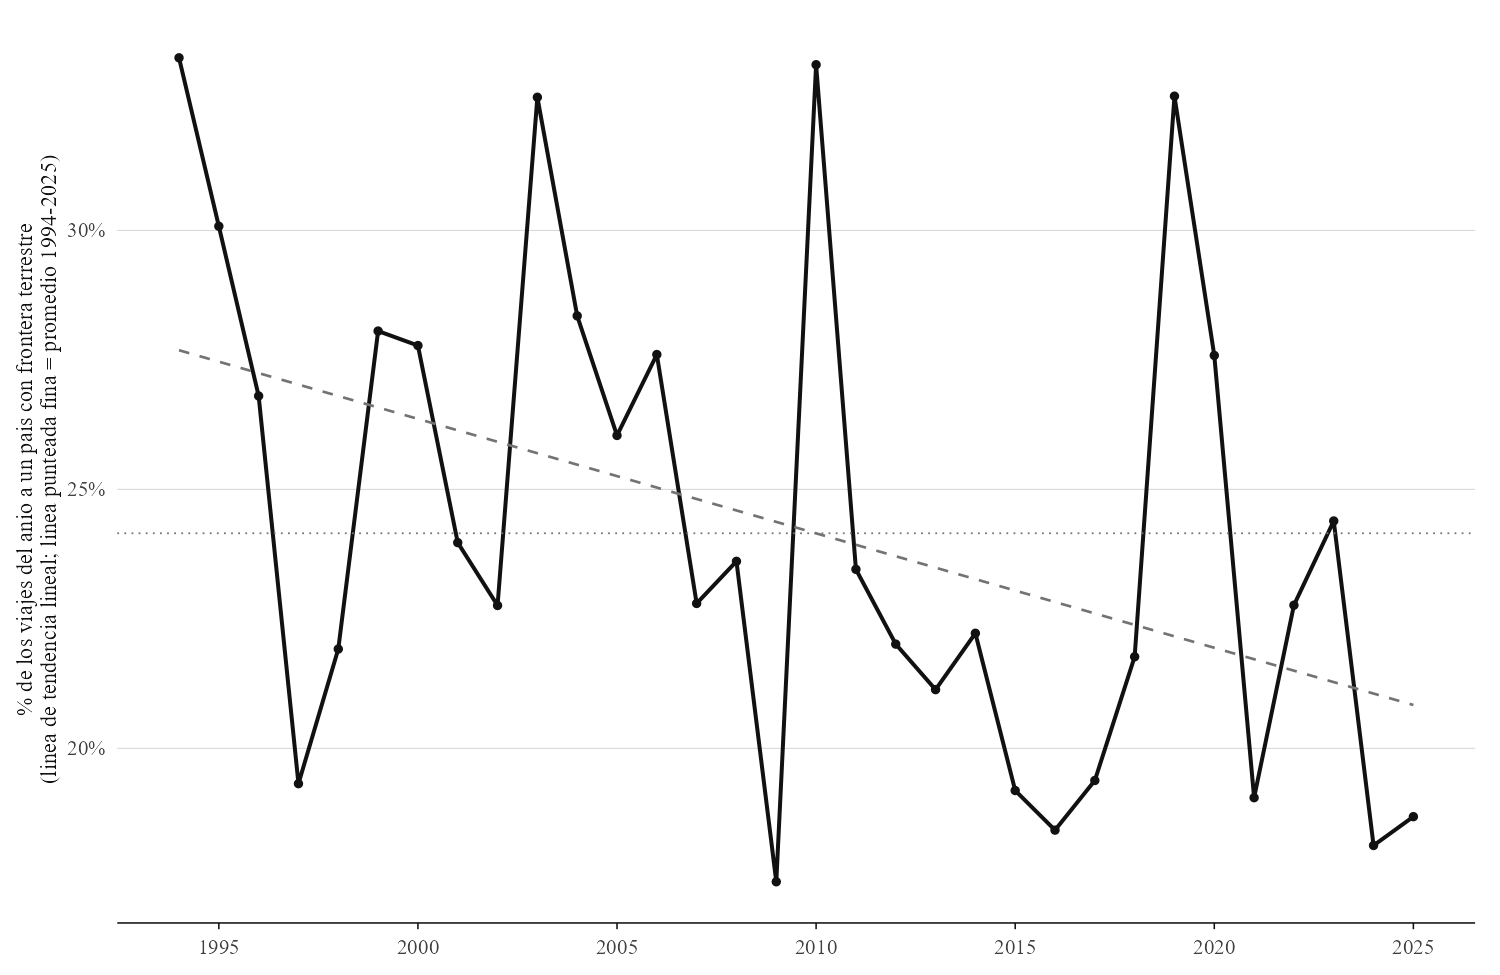

The file beside this chart, header and first rows:
Year, n_viajes_vecino, n_total_anio, participacion_vecino
1994, 30, 90, 0.3333
1995, 37, 123, 0.3008
1996, 26, 97, 0.268
1997, 17, 88, 0.1932
1998, 32, 146, 0.2192
1999, 39, 139, 0.2806
2000, 40, 144, 0.2778
2001, 35, 146, 0.2397
2002, 33, 145, 0.2276
2003, 57, 175, 0.3257
2004, 55, 194, 0.2835
2005, 50, 192, 0.2604
2006, 53, 192, 0.276
2007, 44, 193, 0.228
2008, 51, 216, 0.2361
2009, 46, 264, 0.1742
2010, 83, 250, 0.332
2011, 38, 162, 0.2346
2012, 35, 159, 0.2201
2013, 41, 194, 0.2113
2014, 36, 162, 0.2222
2015, 33, 172, 0.1919
2016, 28, 152, 0.1842
2017, 25, 129, 0.1938
2018, 32, 147, 0.2177
2019, 44, 135, 0.3259
2020, 8, 29, 0.2759
2021, 16, 84, 0.1905
2022, 28, 123, 0.2276
2023, 50, 205, 0.2439
2024, 29, 160, 0.1812
2025, 34, 182, 0.1868
